Dataset: afhq64 (GitHub, eigentourist/defcon33). Classes: cat, dog, wild animal.

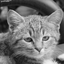
Label: cat

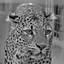
Label: wild animal

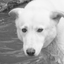
Label: dog

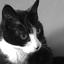
Label: cat

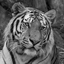
Label: wild animal

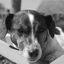
Label: dog
